The GitHub repository RUT-MIIT-Projects/dataset contains a labelled image folder "dataset" with 5 categories: echinocactus, mimosa, monstera, orchid, rose. Examples follow, each with its label.

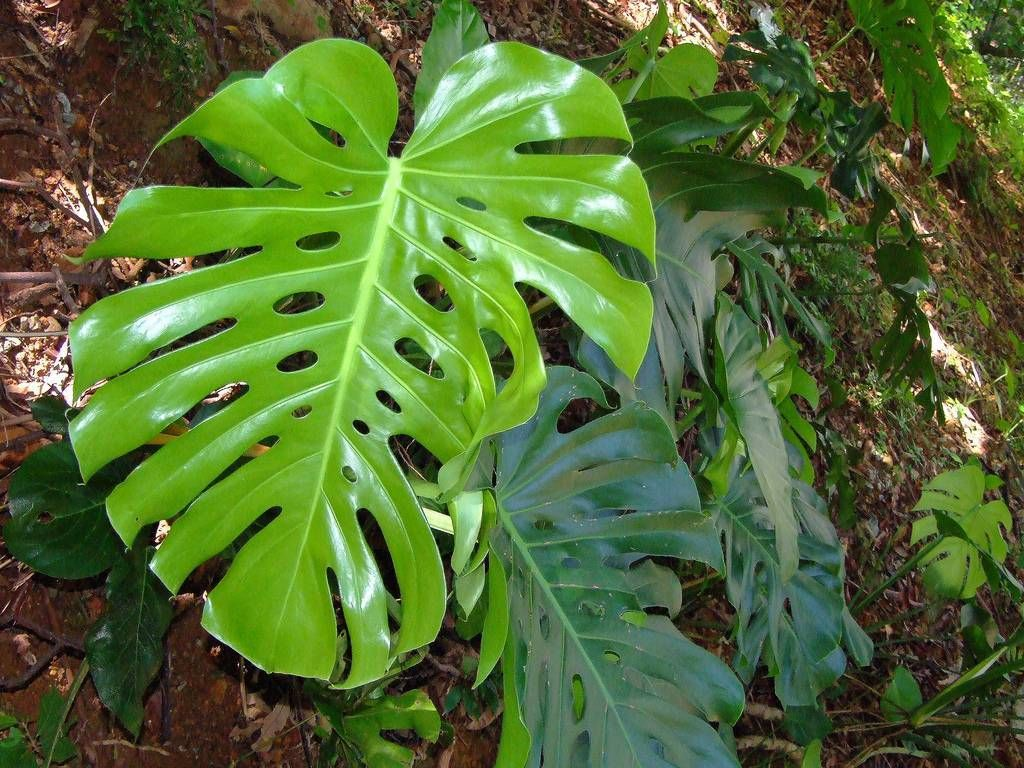
Label: monstera

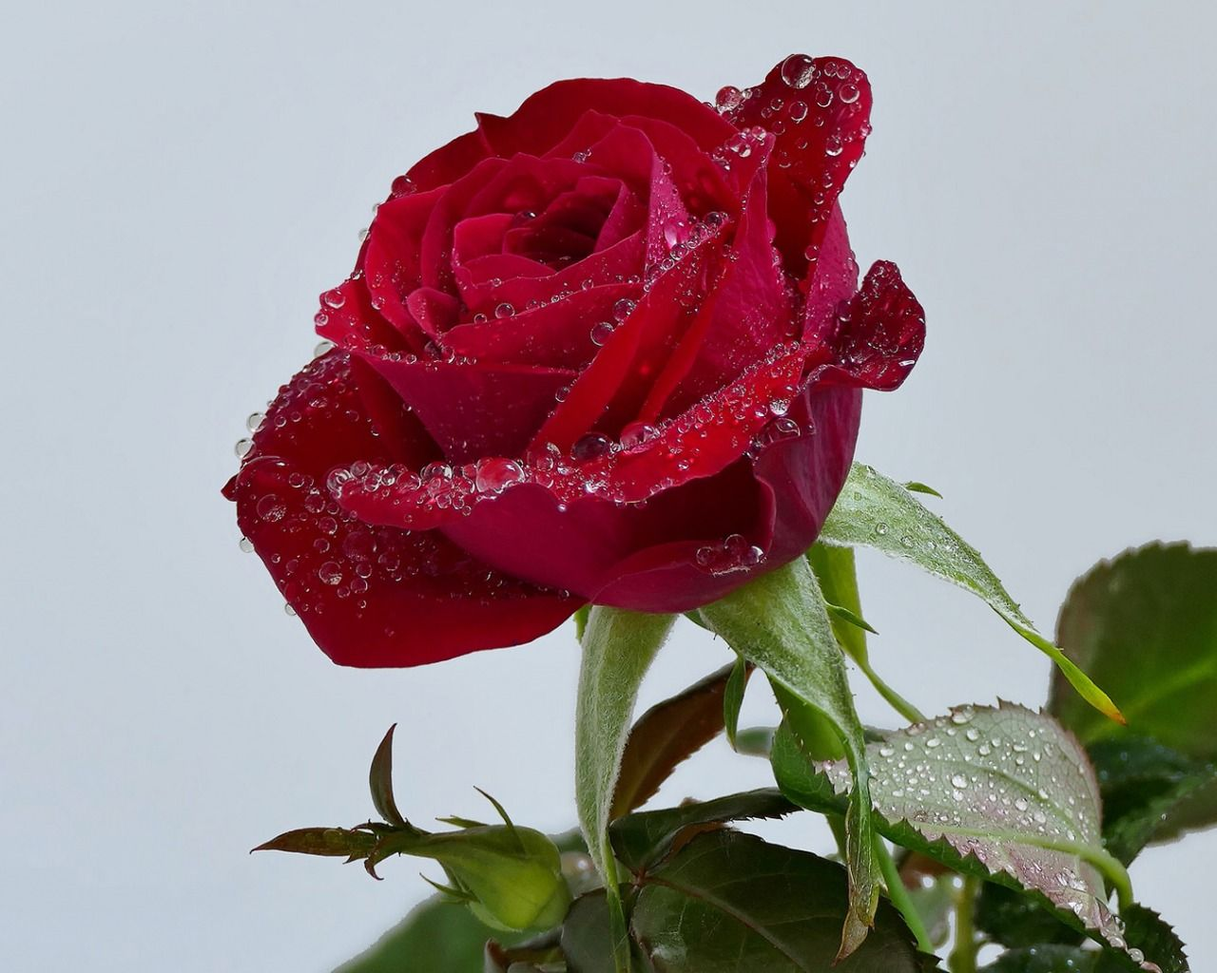
Label: rose

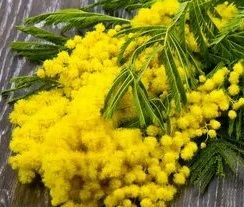
Label: mimosa

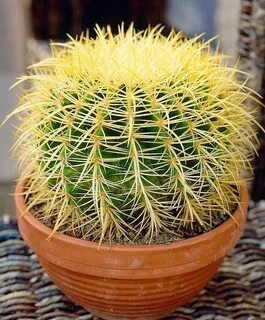
Label: echinocactus

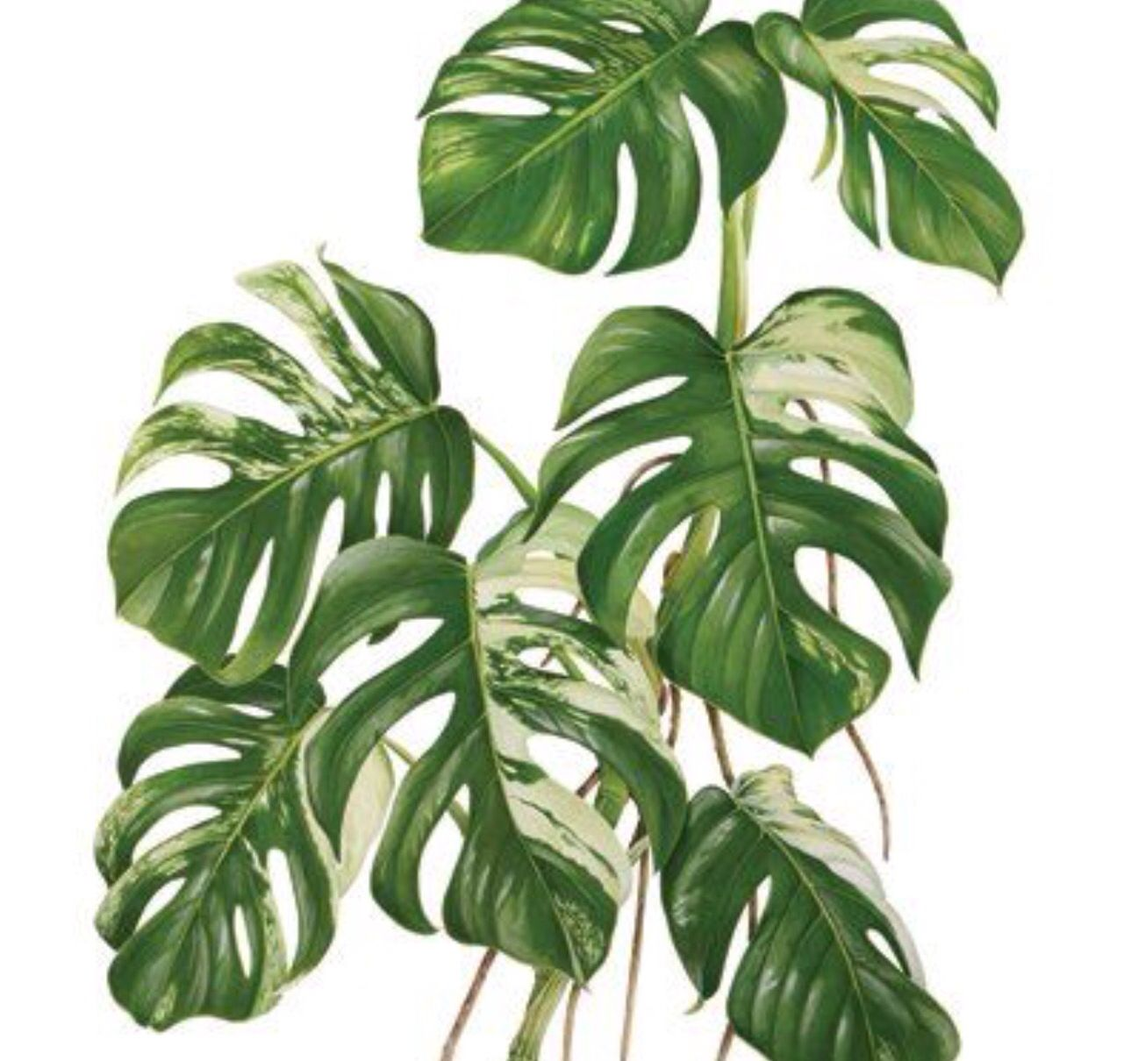
Label: monstera

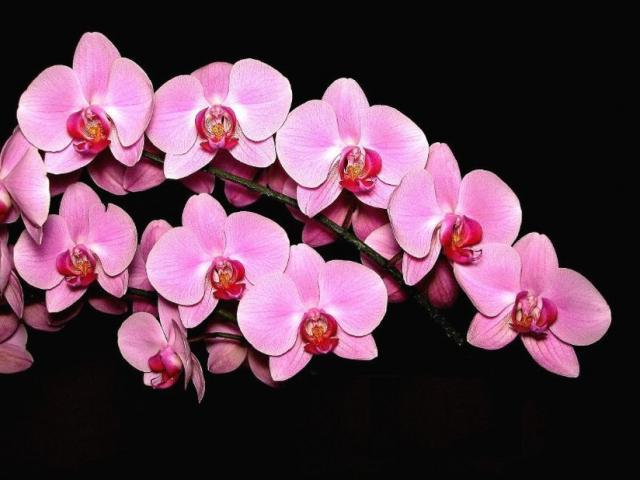
Label: orchid
